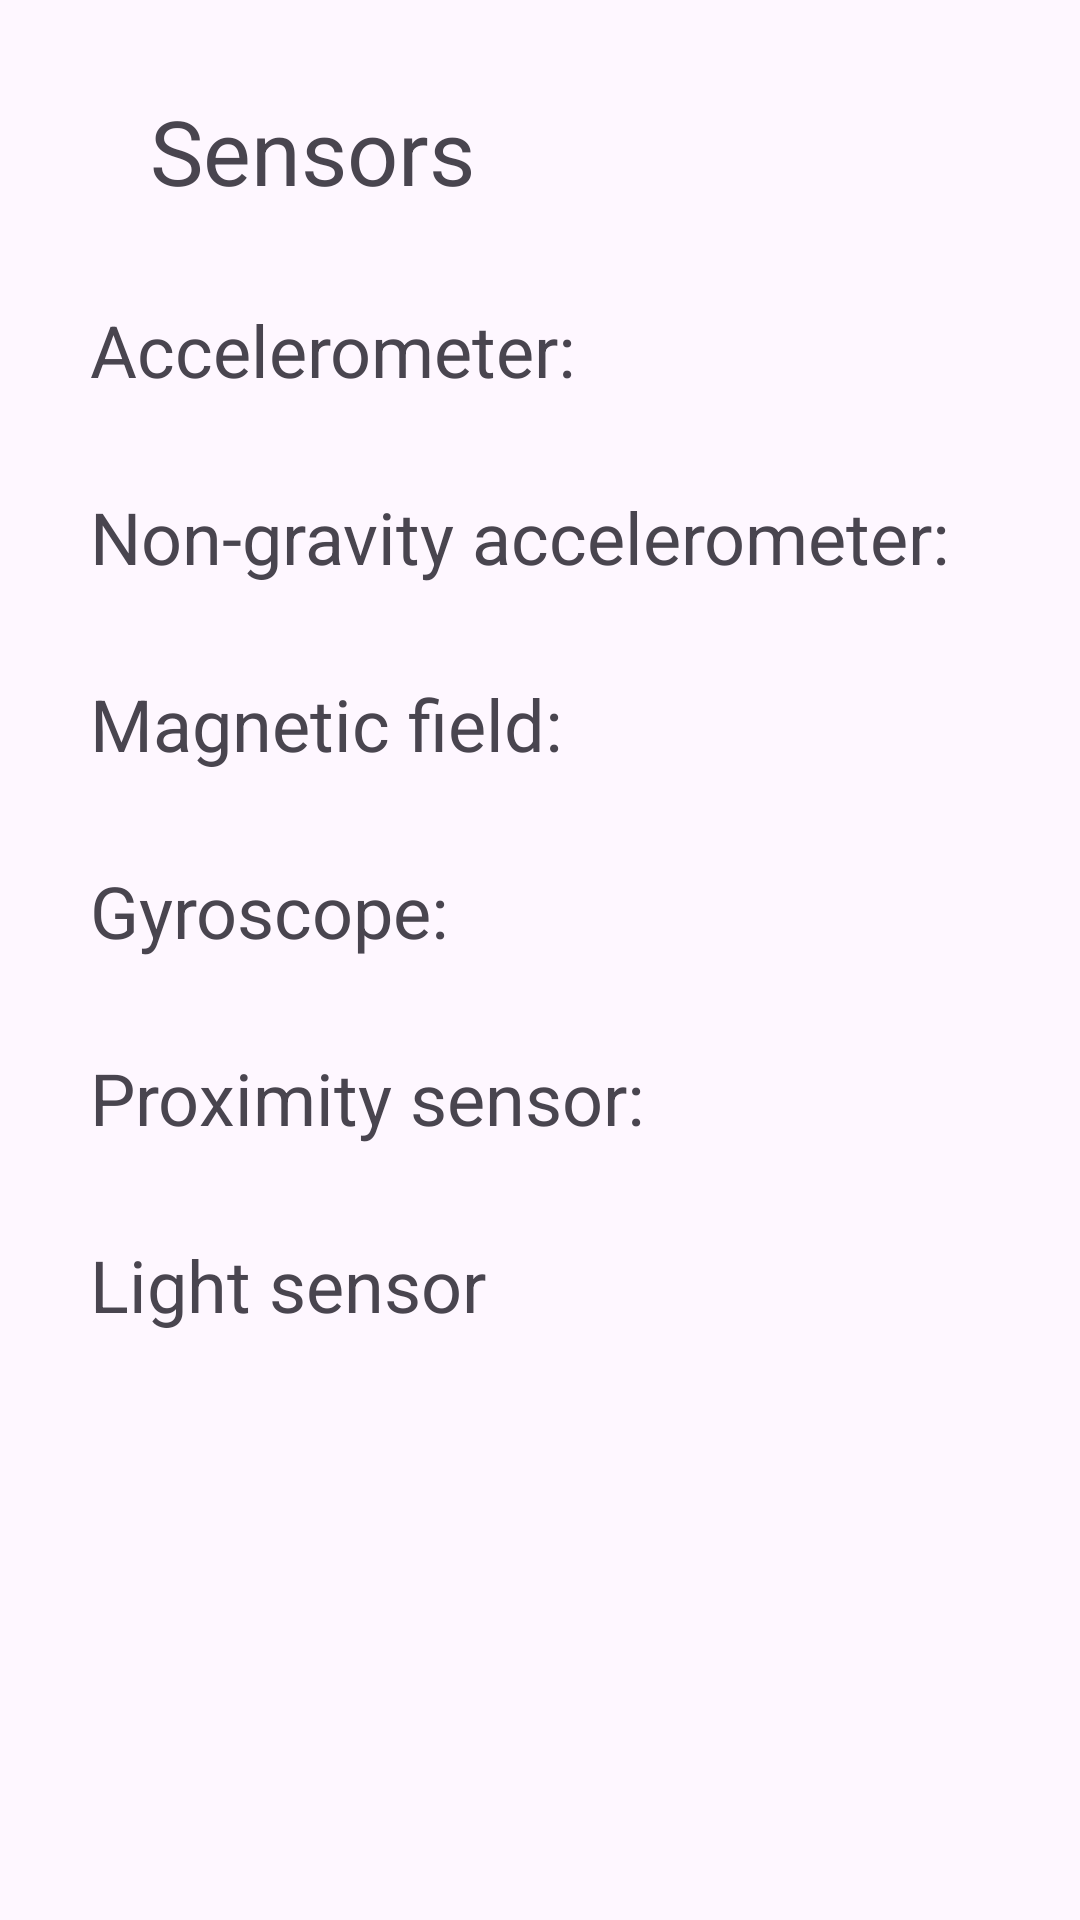

Layout XML and referenced resources for this Android screen:
<!-- AndroidManifest.xml: application theme Theme.Bookingteam22 -->
<!-- res/layout/fragment_sensors.xml -->
<?xml version="1.0" encoding="utf-8"?>
<RelativeLayout xmlns:android="http://schemas.android.com/apk/res/android"
    xmlns:tools="http://schemas.android.com/tools"
    android:layout_width="match_parent"
    android:layout_height="match_parent"
    tools:context=".fragments.sensors.SensorsFragment">

    <TextView
        android:id="@+id/sensorsTitle"
        android:layout_width="wrap_content"
        android:layout_height="wrap_content"
        android:layout_marginTop="30dp"
        android:layout_marginStart="50dp"
        android:text="@string/sensors"
        android:textSize="30sp" />

    <TextView
        android:id="@+id/tvAccelerometar"
        android:layout_width="wrap_content"
        android:layout_height="wrap_content"
        android:layout_below="@+id/sensorsTitle"

        android:layout_marginTop="30dp"
        android:layout_marginStart="30dp"
        android:text="@string/accelerometer"
        android:textSize="24sp" />

    <TextView
        android:id="@+id/tvLinearAccelerometer"
        android:layout_width="wrap_content"
        android:layout_height="wrap_content"
        android:layout_below="@+id/tvAccelerometar"
        android:layout_marginTop="30dp"
        android:layout_marginStart="30dp"
        android:text="@string/non_gravity_accelerometer"
        android:textSize="24sp"/>
    <TextView
        android:id="@+id/tvMagneticField"
        android:layout_width="wrap_content"
        android:layout_height="wrap_content"
        android:layout_below="@+id/tvLinearAccelerometer"
        android:layout_marginTop="30dp"
        android:layout_marginStart="30dp"
        android:text="@string/magnetic_field"
        android:textSize="24sp"/>

    <TextView
        android:id="@+id/tvGyroscope"
        android:layout_width="wrap_content"
        android:layout_height="wrap_content"
        android:layout_alignStart="@+id/tvAccelerometar"
        android:layout_below="@+id/tvMagneticField"
        android:layout_marginTop="30dp"
        android:text="@string/gyroscope"
        android:textSize="24sp"/>

    <TextView
        android:id="@+id/tvProximitySensor"
        android:layout_width="wrap_content"
        android:layout_height="wrap_content"
        android:layout_alignStart="@+id/tvGyroscope"
        android:layout_below="@+id/tvGyroscope"
        android:layout_marginTop="30dp"
        android:text="@string/proximity_sensor"
        android:textSize="24sp"/>

    <TextView
        android:id="@+id/tvLightSensor"
        android:layout_width="wrap_content"
        android:layout_height="wrap_content"
        android:layout_alignStart="@+id/tvProximitySensor"
        android:layout_below="@+id/tvProximitySensor"
        android:layout_marginTop="30dp"
        android:text="Light sensor"
        android:textSize="24sp"/>

</RelativeLayout>
<!-- resources referenced by this layout -->
<resources>
  <string name="accelerometer">Accelerometer:</string>
  <string name="gyroscope">Gyroscope:</string>
  <string name="magnetic_field">Magnetic field:</string>
  <string name="non_gravity_accelerometer">Non-gravity accelerometer:</string>
  <string name="proximity_sensor">Proximity sensor:</string>
  <string name="sensors">Sensors</string>
  <style name="Theme.Bookingteam22" parent="Base.Theme.Bookingteam22" />
  <style name="Base.Theme.Bookingteam22" parent="Theme.Material3.DayNight.NoActionBar">
          
          
      </style>
</resources>
